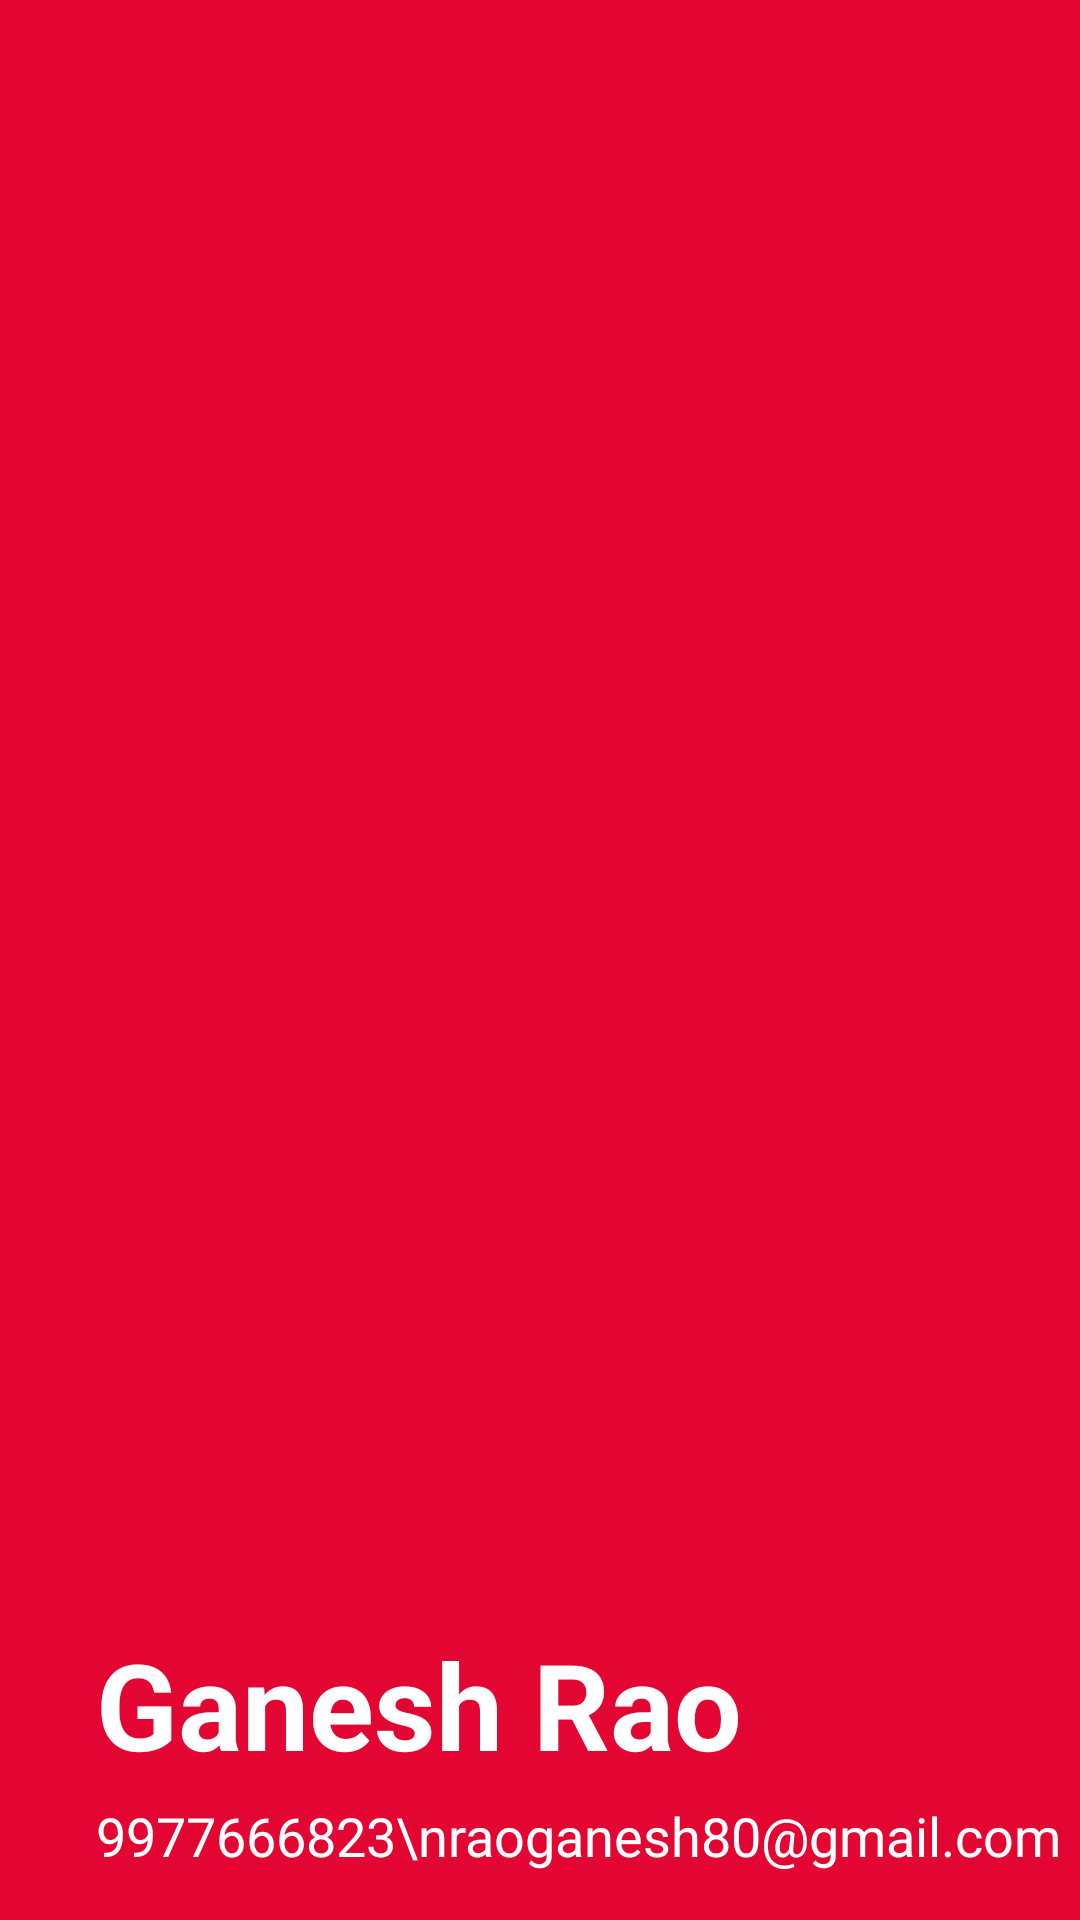

Produce the Android XML layout that renders to this screen, including the resource entries it uses.
<!-- AndroidManifest.xml: application theme AppTheme -->
<!-- res/layout/header.xml -->
<?xml version="1.0" encoding="utf-8"?>
<androidx.constraintlayout.widget.ConstraintLayout xmlns:android="http://schemas.android.com/apk/res/android"
    xmlns:app="http://schemas.android.com/apk/res-auto"
    xmlns:tools="http://schemas.android.com/tools"
    android:orientation="vertical"
    android:layout_width="match_parent"
    android:layout_height="160dp"
    android:background="@color/colorPrimary">

    <TextView
        android:id="@+id/tv_fullname"
        android:layout_width="wrap_content"
        android:layout_height="0dp"
        android:layout_marginStart="32dp"
        android:layout_marginBottom="5dp"
        android:text="Ganesh Rao"
        android:textColor="@android:color/white"
        android:textSize="40dp"
        android:textStyle="bold"
        app:layout_constraintBottom_toTopOf="@+id/tv_details"
        app:layout_constraintStart_toStartOf="parent" />

    <TextView
        android:id="@+id/tv_details"
        android:layout_width="wrap_content"
        android:layout_height="wrap_content"
        android:layout_marginStart="32dp"
        android:layout_marginBottom="16dp"
        android:text="9977666823\nraoganesh80@gmail.com"
        android:textColor="@android:color/white"
        android:textSize="18sp"
        app:layout_constraintBottom_toBottomOf="parent"
        app:layout_constraintStart_toStartOf="parent"
        app:lineHeight="25dp" />

</androidx.constraintlayout.widget.ConstraintLayout>
<!-- resources referenced by this layout -->
<resources>
  <color name="colorPrimary">#E40632</color>
  <style name="AppTheme" parent="Theme.AppCompat.Light.DarkActionBar">
          
          <item name="colorPrimary">@color/colorPrimary</item>
          <item name="colorPrimaryDark">@color/colorPrimaryDark</item>
          <item name="colorAccent">@color/colorAccent</item>
          <item name="colorControlActivated">@color/colorPrimary</item>
          <item name="colorControlHighlight">@color/colorPrimary</item>
      </style>
  <color name="colorPrimaryDark">#E40632</color>
  <color name="colorAccent">#03A9F4</color>
</resources>
